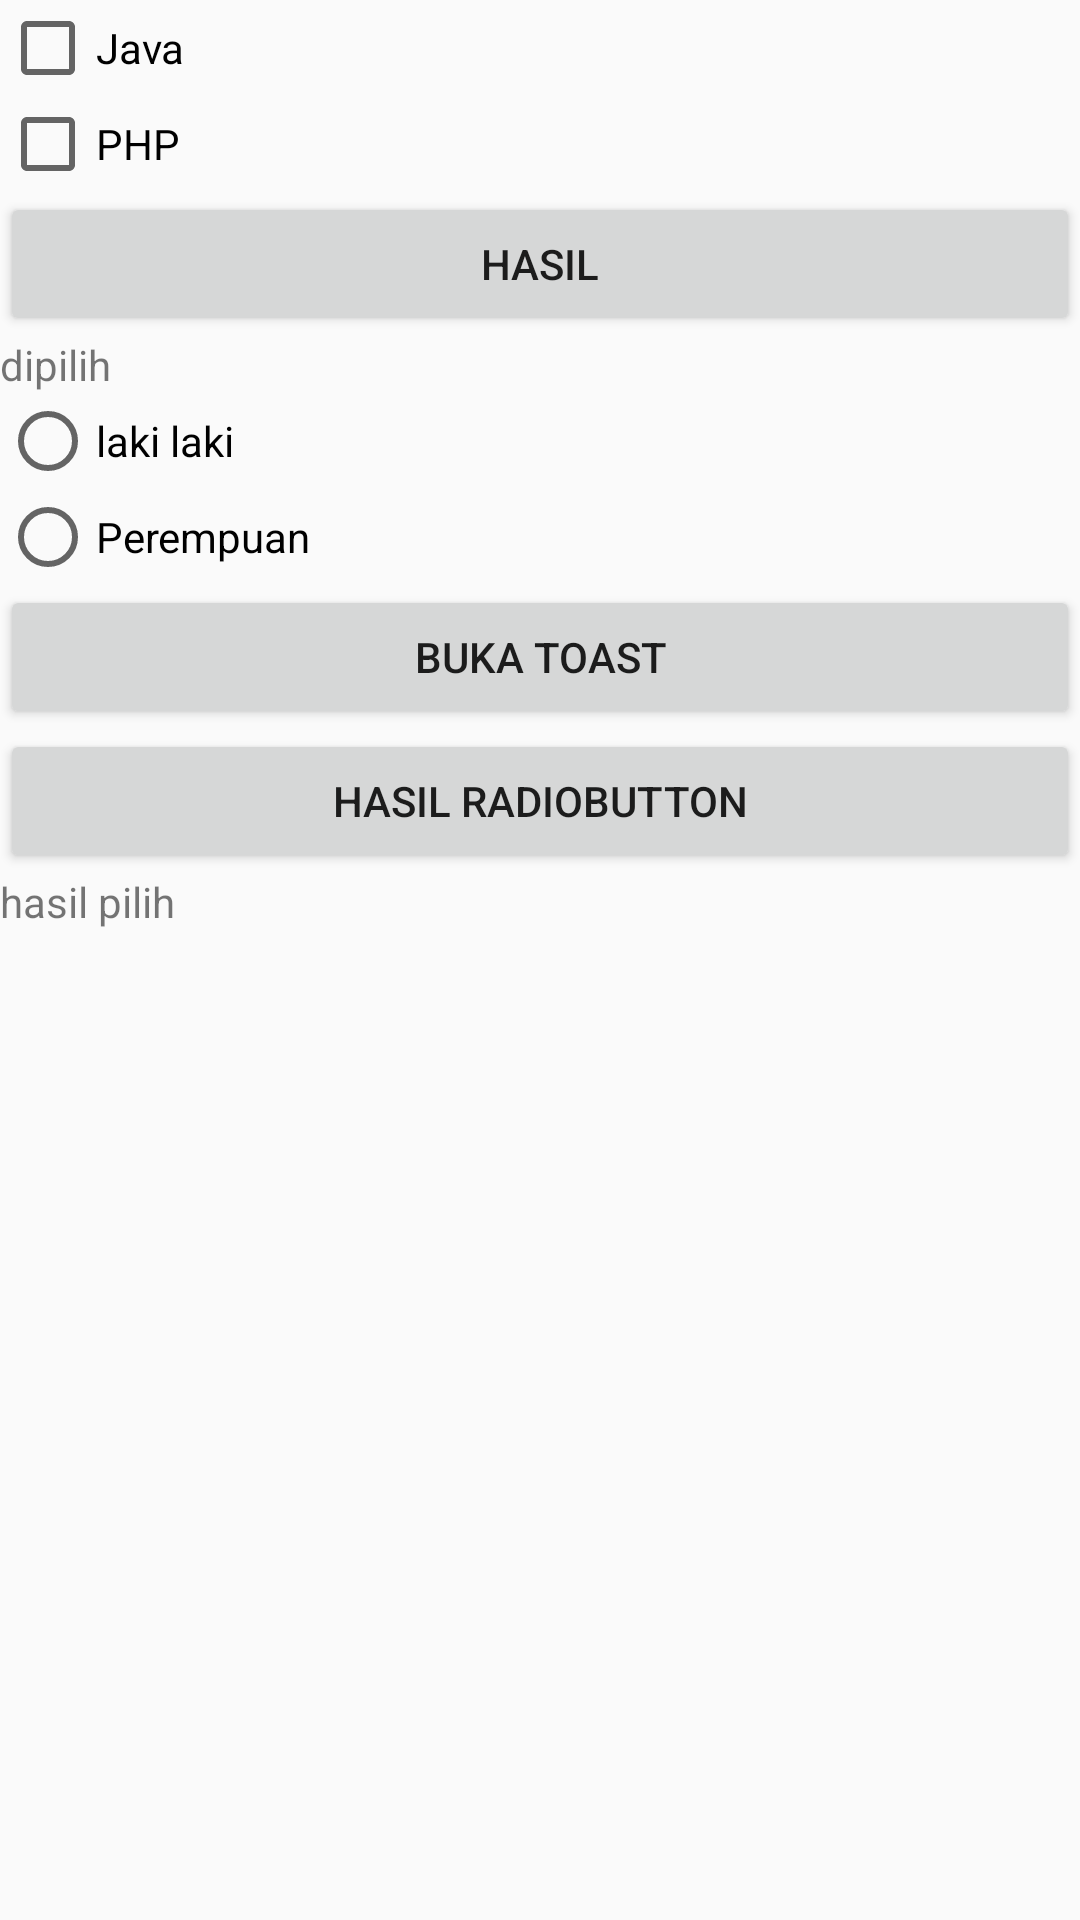

Write the Android layout XML for this screen, with the resource values it uses.
<!-- AndroidManifest.xml: application theme AppTheme -->
<!-- res/layout/activity_aktivitasbaru.xml -->
<?xml version="1.0" encoding="utf-8"?>
<android.support.constraint.ConstraintLayout xmlns:android="http://schemas.android.com/apk/res/android"
    xmlns:app="http://schemas.android.com/apk/res-auto"
    xmlns:tools="http://schemas.android.com/tools"
    android:layout_width="match_parent"
    android:layout_height="match_parent"
    tools:context=".aktivitasbaru">
    <LinearLayout
        android:layout_width="match_parent"
        android:layout_height="match_parent"
        android:orientation="vertical">

        <CheckBox
            android:id="@+id/jv"
            android:layout_width="match_parent"
            android:layout_height="wrap_content"
            android:text="Java"/>

        <CheckBox
            android:id="@+id/ph"
            android:layout_width="match_parent"
            android:layout_height="wrap_content"
            android:text="PHP"/>

        <Button
            android:id="@+id/tombol"
            android:layout_width="match_parent"
            android:layout_height="wrap_content"
            android:text="hasil"
            android:onClick="klikHasil"/>
        <TextView
            android:id="@+id/lihat"
            android:layout_width="match_parent"
            android:layout_height="wrap_content"
            android:text="dipilih"/>

        <RadioGroup
            android:id="@+id/jenisKelamin"
            android:layout_width="match_parent"
            android:layout_height="wrap_content">

            <RadioButton
                android:id="@+id/pria"
                android:layout_width="wrap_content"
                android:layout_height="wrap_content"
                android:layout_weight="1"
                android:text="laki laki" />

            <RadioButton
                android:id="@+id/wanita"
                android:layout_width="wrap_content"
                android:layout_height="wrap_content"
                android:layout_weight="1"
                android:text="Perempuan" />
        </RadioGroup>

        <Button
            android:id="@+id/button3"
            android:layout_width="match_parent"
            android:layout_height="wrap_content"
            android:text="buka Toast"
            android:onClick="bukaToast"
            />

        <Button
            android:id="@+id/button2"
            android:layout_width="match_parent"
            android:layout_height="wrap_content"
            android:text="hasil radioButton"
            android:onClick="klikHasilRadio"
            />

        <TextView
            android:id="@+id/hasilRadio"
            android:layout_width="match_parent"
            android:layout_height="wrap_content"
            android:text="hasil pilih" />

        <ListView
            android:id="@+id/listAngka"
            android:layout_width="match_parent"
            android:layout_height="match_parent" />
    </LinearLayout>

</android.support.constraint.ConstraintLayout>
<!-- resources referenced by this layout -->
<resources>
  <style name="AppTheme" parent="Theme.AppCompat.Light.DarkActionBar">
          
          <item name="cardViewStyle">@style/CardView</item>
          <item name="colorPrimary">@color/colorPrimary</item>
          <item name="colorPrimaryDark">@color/colorPrimaryDark</item>
          <item name="colorAccent">@color/colorAccent</item>
      </style>
  <!-- not gathered from this repository: default colours our renderer supplied (Android Studio template values) -->
  <color name="colorPrimary">#FF6200EE</color>
  <color name="colorPrimaryDark">#FF3700B3</color>
  <color name="colorAccent">#FF03DAC5</color>
</resources>
